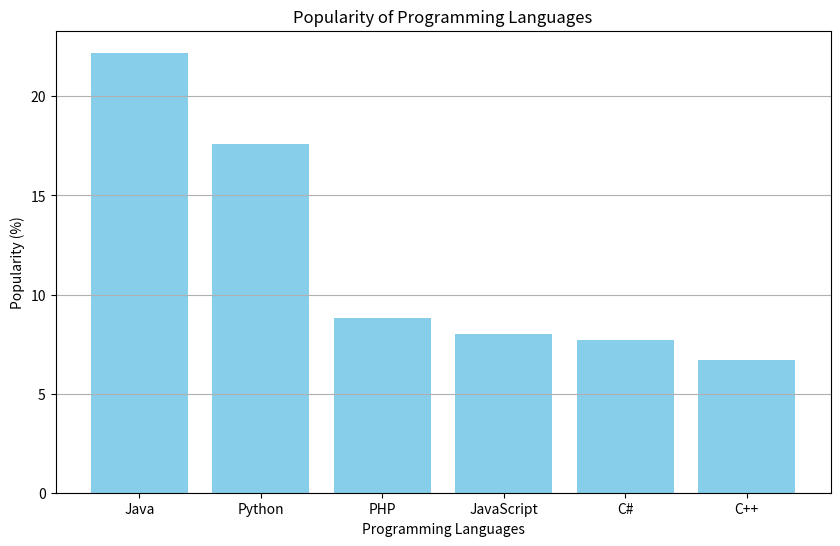
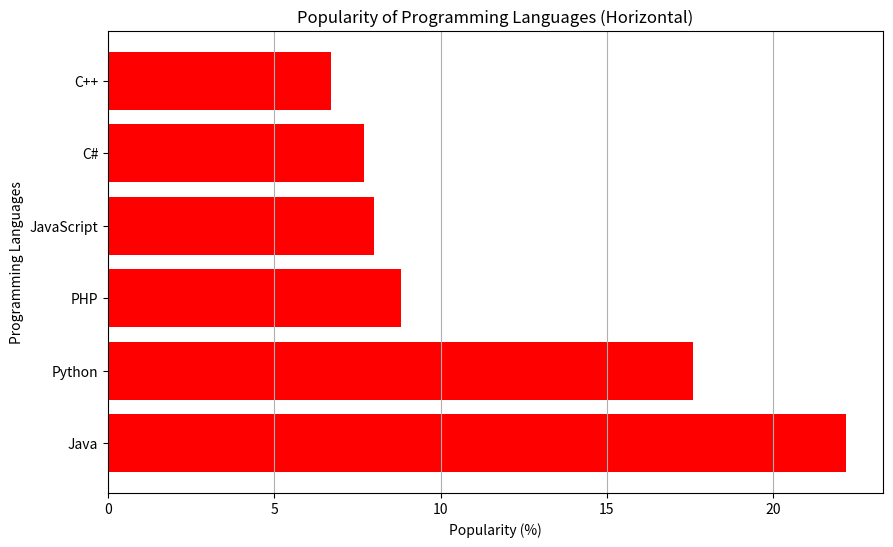
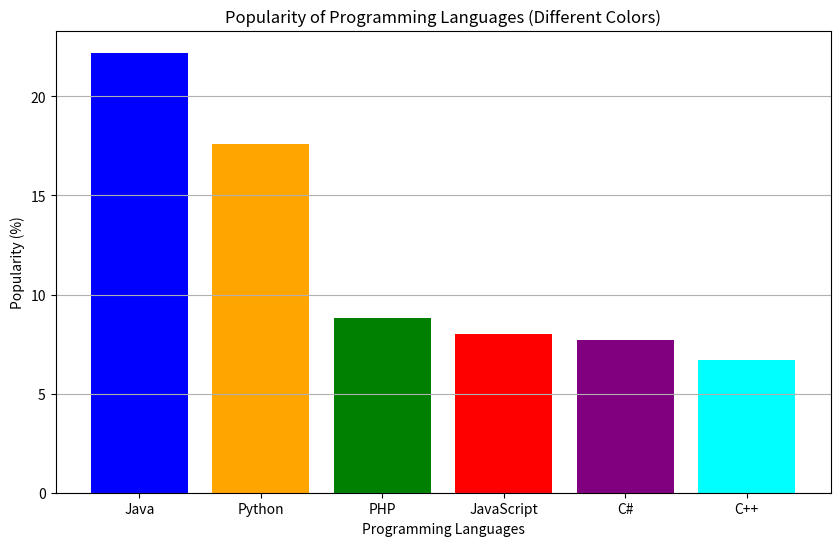
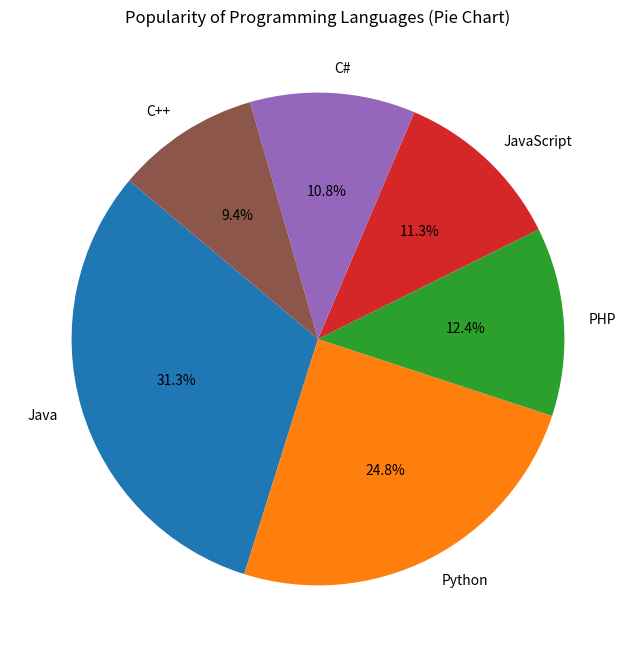

Recreate these plots in Python, in order.
import matplotlib.pyplot as plt

# Data
languages = ['Java', 'Python', 'PHP', 'JavaScript', 'C#', 'C++']
popularity = [22.2, 17.6, 8.8, 8, 7.7, 6.7]

# Bar chart
plt.figure(figsize=(10, 6))
plt.bar(languages, popularity, color='skyblue')
plt.title('Popularity of Programming Languages')
plt.xlabel('Programming Languages')
plt.ylabel('Popularity (%)')
plt.grid(axis='y')

# Show the plot
plt.show()

# Horizontal bar chart
plt.figure(figsize=(10, 6))
plt.barh(languages, popularity, color='red')
plt.title('Popularity of Programming Languages (Horizontal)')
plt.xlabel('Popularity (%)')
plt.ylabel('Programming Languages')
plt.grid(axis='x')

# Show the plot
plt.show()


# Different colors for each bar
colors = ['blue', 'orange', 'green', 'red', 'purple', 'cyan']

plt.figure(figsize=(10, 6))
plt.bar(languages, popularity, color=colors)
plt.title('Popularity of Programming Languages (Different Colors)')
plt.xlabel('Programming Languages')
plt.ylabel('Popularity (%)')
plt.grid(axis='y')

# Show the plot
plt.show()



# Pie chart
plt.figure(figsize=(8, 8))
plt.pie(popularity, labels=languages, autopct='%1.1f%%', startangle=140)
plt.title('Popularity of Programming Languages (Pie Chart)')

# Show the plot
plt.show()


